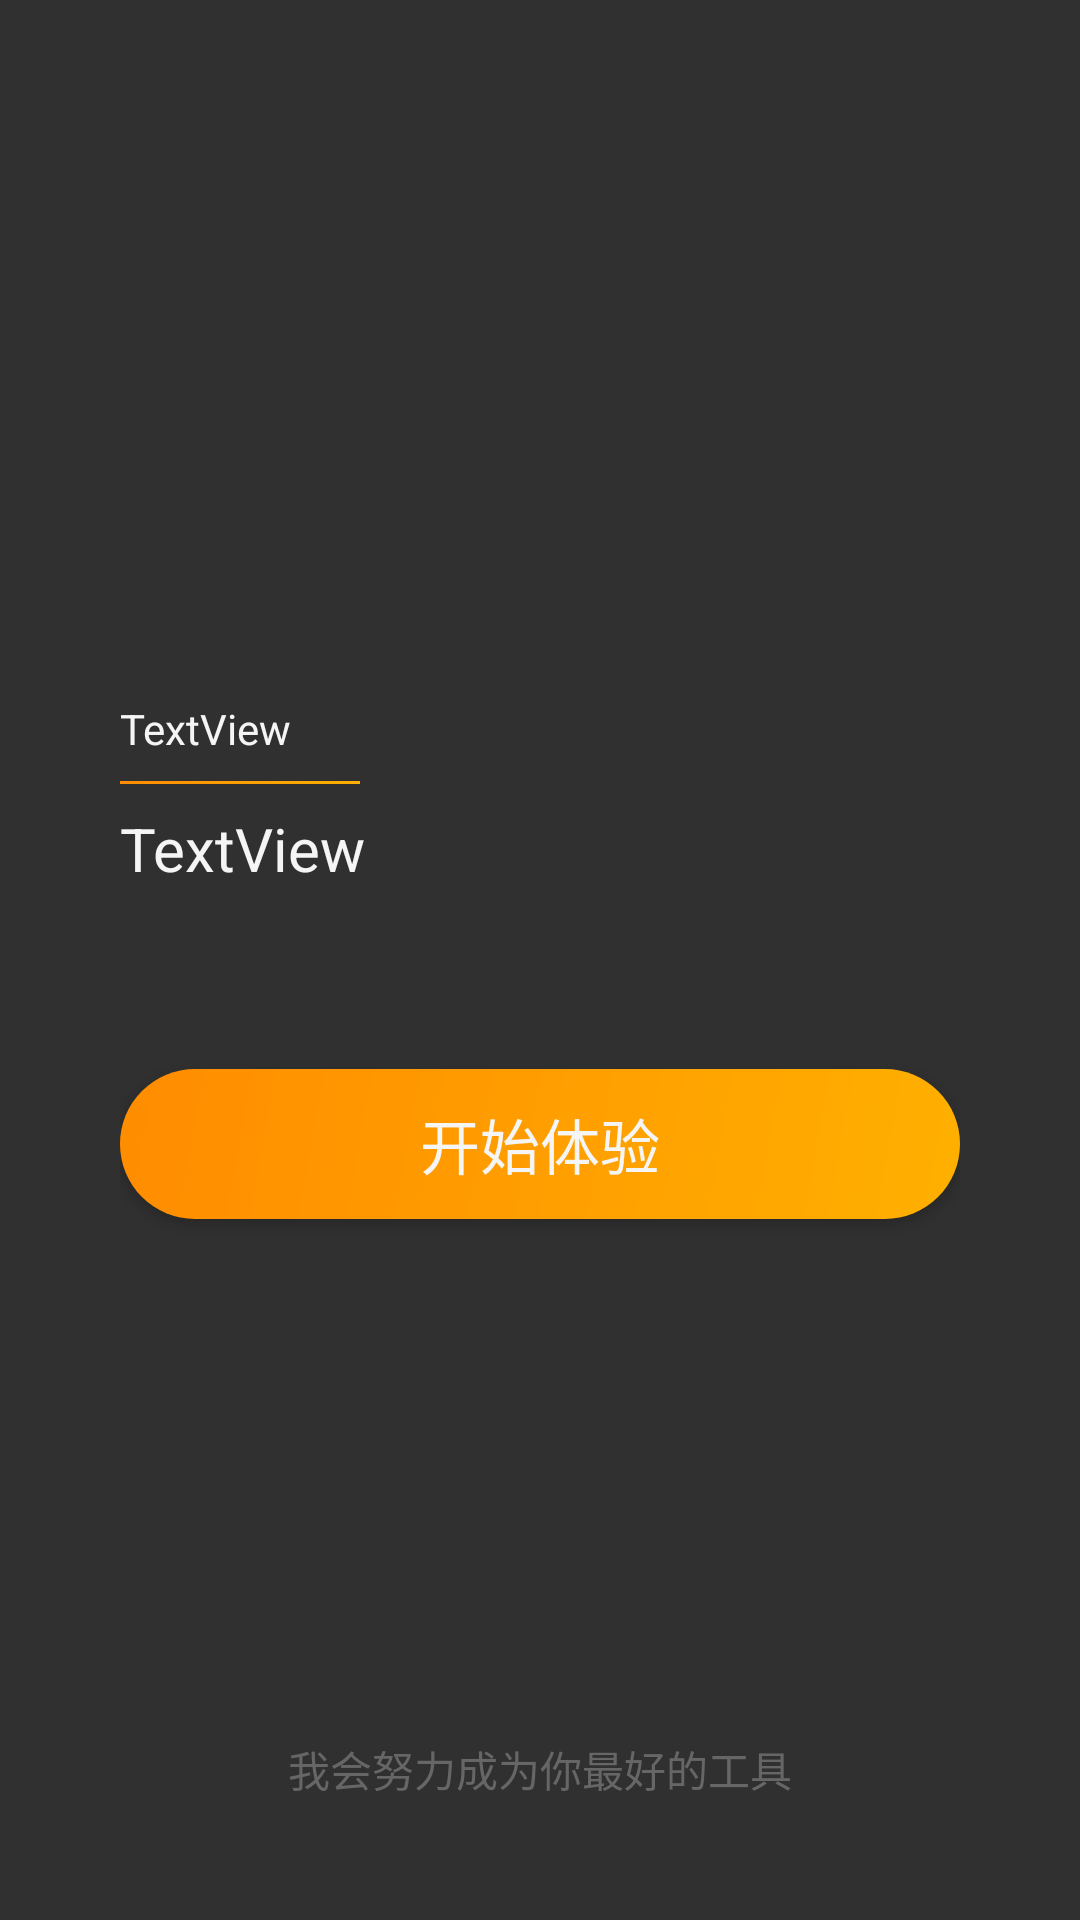

Write the Android layout XML for this screen, with the resource values it uses.
<!-- AndroidManifest.xml: application theme AppTheme -->
<!-- res/layout/guide_viewpager_item.xml -->
<?xml version="1.0" encoding="utf-8"?>
<FrameLayout xmlns:android="http://schemas.android.com/apk/res/android"
    xmlns:tools="http://schemas.android.com/tools"
    android:layout_width="match_parent"
    android:layout_height="match_parent">

    <TextView
        android:id="@+id/tv_bottom"
        android:layout_width="match_parent"
        android:layout_height="wrap_content"
        android:layout_gravity="bottom"
        android:gravity="center"
        android:textColor="#666666"
        android:layout_marginBottom="40dp"
        android:text="我会努力成为你最好的工具" />

    <LinearLayout
        android:layout_width="match_parent"
        android:layout_height="match_parent"
        android:gravity="center_vertical"
        android:padding="40dp"
        android:orientation="vertical">

        <TextView
            android:id="@+id/tv_tip1"
            android:layout_width="match_parent"
            android:textColor="@color/colorWhite"
            android:layout_height="wrap_content"
            android:text="TextView" />

        <View
            android:id="@+id/line"
            android:layout_width="80dp"
            android:layout_marginTop="8dp"
            android:layout_marginBottom="8dp"
            android:background="@drawable/guide_yellow_line"
            android:layout_height="1dp" />

        <TextView
            android:id="@+id/tv_tip2"
            android:layout_width="match_parent"
            android:textColor="@color/colorWhite"
            android:layout_height="wrap_content"
            android:textSize="20sp"
            android:text="TextView" />

        <ImageView
            android:id="@+id/iv_tip"
            android:layout_width="match_parent"
            android:layout_height="wrap_content"
            android:layout_marginTop="30dp"
            android:layout_marginBottom="10dp"
            tools:srcCompat="@tools:sample/avatars" />

        <Button
            android:id="@+id/btn_go"
            android:layout_width="match_parent"
            android:layout_height="50dp"
            android:layout_marginTop="20dp"
            android:background="@drawable/guide_round_btn"
            android:textColor="@color/colorWhite"
            android:textSize="@dimen/sp20"
            android:onClick="onSkipGuide"
            android:text="开始体验" />

    </LinearLayout>

</FrameLayout>
<!-- resources referenced by this layout -->
<resources>
  <color name="colorWhite">#f5f5f5</color>
  <dimen name="sp20">20sp</dimen>
  <!-- drawable guide_round_btn (drawable-xxxhdpi) -->
  <?xml version="1.0" encoding="utf-8"?>
  <shape xmlns:android="http://schemas.android.com/apk/res/android">
      <corners android:radius="25dp" />
      <gradient
          android:angle="135"
          android:endColor="#ffff8c00"
          android:startColor="#ffffb000"
          android:type="linear"
          android:useLevel="true" />
  </shape>
  <!-- drawable guide_yellow_line (drawable-xxxhdpi) -->
  <?xml version="1.0" encoding="utf-8"?>
  <shape xmlns:android="http://schemas.android.com/apk/res/android">
      <gradient
          android:angle="135"
          android:endColor="#ffff8c00"
          android:startColor="#ffffb000"
          android:type="linear"
          android:useLevel="true" />
  </shape>
  <style name="AppTheme" parent="Theme.AppCompat">
          
          
          
          
      </style>
</resources>
